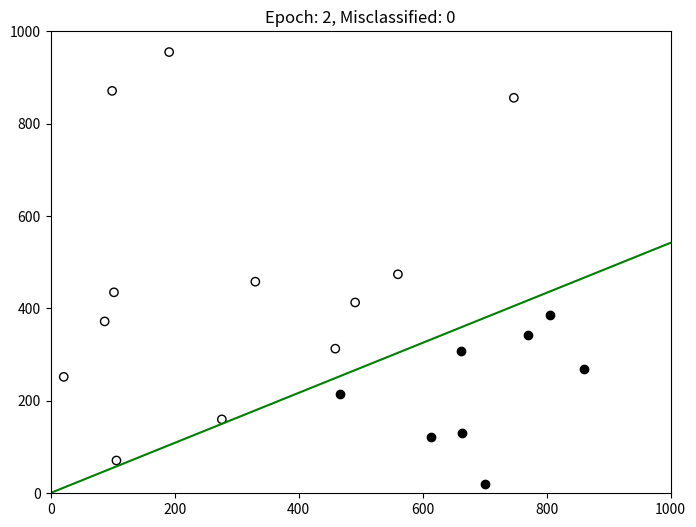

Python code for this plot:
import numpy as np
import matplotlib.pyplot as plt

# Step 1: Generate and classify random points
def generate_data(num_points=20, canvas_size=1000):
    np.random.seed(42)
    points = np.random.randint(0, canvas_size, (num_points, 2))
    line_a = 1
    line_b = -1
    line_c = -200
    labels = np.sign(line_a * points[:, 0] + line_b * points[:, 1] + line_c)
    return points, labels, (line_a, line_b, line_c)

# Step 2: Implement Perceptron
class Perceptron:
    def __init__(self, learning_rate=0.0001):
        self.learning_rate = learning_rate
        self.weights = np.random.rand(3)  # Weights including bias
    
    def predict(self, x):
        return np.sign(np.dot(x, self.weights))
    
    def train(self, X, y, max_epochs=1000):
        num_samples = X.shape[0]
        X_aug = np.hstack((X, np.ones((num_samples, 1))))  # Augment with bias term
        for epoch in range(max_epochs):
            misclassified = 0
            for i in range(num_samples):
                prediction = self.predict(X_aug[i])
                if prediction != y[i]:
                    self.weights += self.learning_rate * y[i] * X_aug[i]
                    misclassified += 1
            # Visualization update
            self.visualize(X, y, epoch, misclassified)
            if misclassified == 0:
                break
    
    def visualize(self, X, y, epoch, misclassified):
        plt.clf()
        for point, label in zip(X, y):
            if label == 1:
                plt.scatter(point[0], point[1], color='black')
            else:
                plt.scatter(point[0], point[1], facecolors='none', edgecolors='black')
        x_vals = np.array([0, 1000])
        y_vals = -(self.weights[0] * x_vals + self.weights[2]) / self.weights[1]
        plt.plot(x_vals, y_vals, 'g-')
        plt.xlim(0, 1000)
        plt.ylim(0, 1000)
        plt.title(f'Epoch: {epoch}, Misclassified: {misclassified}')
        plt.pause(0.1)

# Step 3: Main Execution
points, labels, true_line = generate_data()
perceptron = Perceptron()
plt.ion()
plt.figure(figsize=(8, 6))
perceptron.train(points, labels)
plt.ioff()
plt.show()
